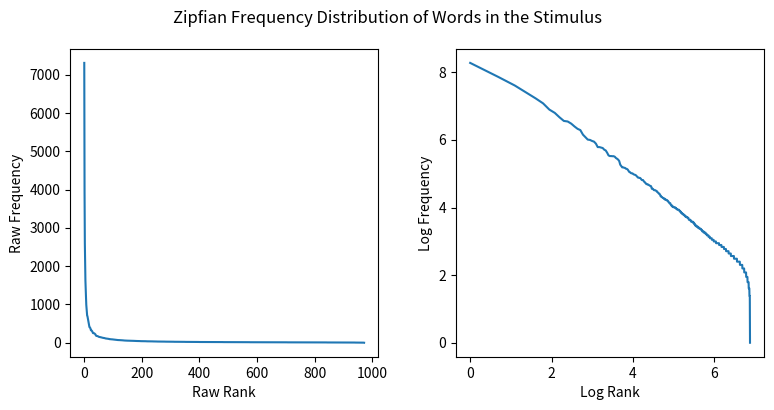

Write the Python code that produced this figure.
import numpy as np
import random
import matplotlib.pyplot as plt


def make_syllables():
    """Make all 336 CV syllables by combining the 24 consonants and 14 vowels"""
    consonants = [
        "B",
        "CH",
        "D",
        "DH",
        "F",
        "G",
        "HH",
        "JH",
        "K",
        "L",
        "M",
        "N",
        "NG",
        "P",
        "R",
        "S",
        "SH",
        "T",
        "TH",
        "V",
        "W",
        "Y",
        "Z",
        "ZH"
    ]
    vowels = [
        "AA",
        "AE",
        "AH",
        "AO",
        "AW",
        "AY",
        "EH",
        "EY",
        "IH",
        "IY",
        "OW",
        "OY",
        "UH",
        "UW"
    ]
    syllables = []
    for c in consonants:
        for v in vowels:
            syllable = f"{c}.{v}"
            syllables.append(syllable)
    return syllables


def make_words(sylls, nwords=1000):
    """Given the set of all possible syllables and the number of words, randomly generate this many words
    in a Zipfian distribution"""
    words = []
    frequencies = []
    # sample word lengths based on a Poisson distribution with mean 2, and add 1
    word_lengths = np.random.poisson(lam=2, size=nwords) + 1
    for i in range(len(word_lengths)):
        # make the word by appending that many syllables
        word = ""
        for j in range(word_lengths[i]):
            word += f"{random.choice(sylls)}|"
        words.append(word[:-1])
        # make the Zipfian distribution
        frequencies.append(nwords / (i + 1))
    return words, frequencies


def make_sentences(words, frequencies, total_tokens=60000):
    """Given a set of words and their frequencies, generate sentences up to a certain number
    of tokens"""
    tokens_generated = 0
    sentences = []
    # keep generating until we reach the total number of tokens we want to generate
    while tokens_generated < total_tokens:
        # sample sentence length from Poisson distribution with mean 2 and add 2
        sentence_length = (np.random.poisson(lam=2, size=1) + 2)[0]
        tokens_generated += sentence_length
        sentence = ""
        curr_word = ""
        while sentence_length > 0:
            # generate the next word randomly and make sure it doesn't equal the last word
            next_word = random.choices(words, weights=frequencies)[0]
            while next_word == curr_word:
                next_word = random.choices(words, weights=frequencies)[0]
            curr_word = next_word
            sentence += f"{next_word} "
            sentence_length = sentence_length - 1
        # add the sentence to the list of generated sentences
        sentences.append(sentence[:-1])
    return sentences


def zipfian_check(sentences, save_path=None):
    """Sanity check that the words are still in a Zipfian frequency distribution once they're
    in the sentences"""
    fig, (ax1, ax2) = plt.subplots(1, 2)
    fig.set_size_inches(8, 4)
    ax1.set_box_aspect(1)
    ax2.set_box_aspect(1)
    # get the frequency counts for each word in the input
    word_counts = {}
    for sentence in sentences:
        for word in sentence.split():
            if word not in word_counts:
                word_counts[word] = 0
            word_counts[word] += 1
    # plot the raw counts and ranks
    counts = np.asarray(sorted(word_counts.values(), reverse=True))
    ranks = np.asarray(range(len(counts)))
    ax1.plot(ranks, counts)
    # plot the log-scaled counts and ranks
    log_counts = np.log(counts)
    log_ranks = np.log(ranks)
    ax2.plot(log_ranks, log_counts)
    # general plotting stuff
    ax1.set_xlabel("Raw Rank")
    ax1.set_ylabel("Raw Frequency")
    ax2.set_xlabel("Log Rank")
    ax2.set_ylabel("Log Frequency")
    plt.suptitle("Zipfian Frequency Distribution of Words in the Stimulus")
    plt.tight_layout()
    if save_path is not None:
        plt.savefig(save_path, dpi=300)
    else:
        plt.show()


if __name__ == "__main__":
    syllables = make_syllables()
    words, freqs = make_words(syllables)
    print(words, freqs)
    sentences = make_sentences(words, freqs, 60000)
    print(sentences)
    zipfian_check(sentences, "test.png")
